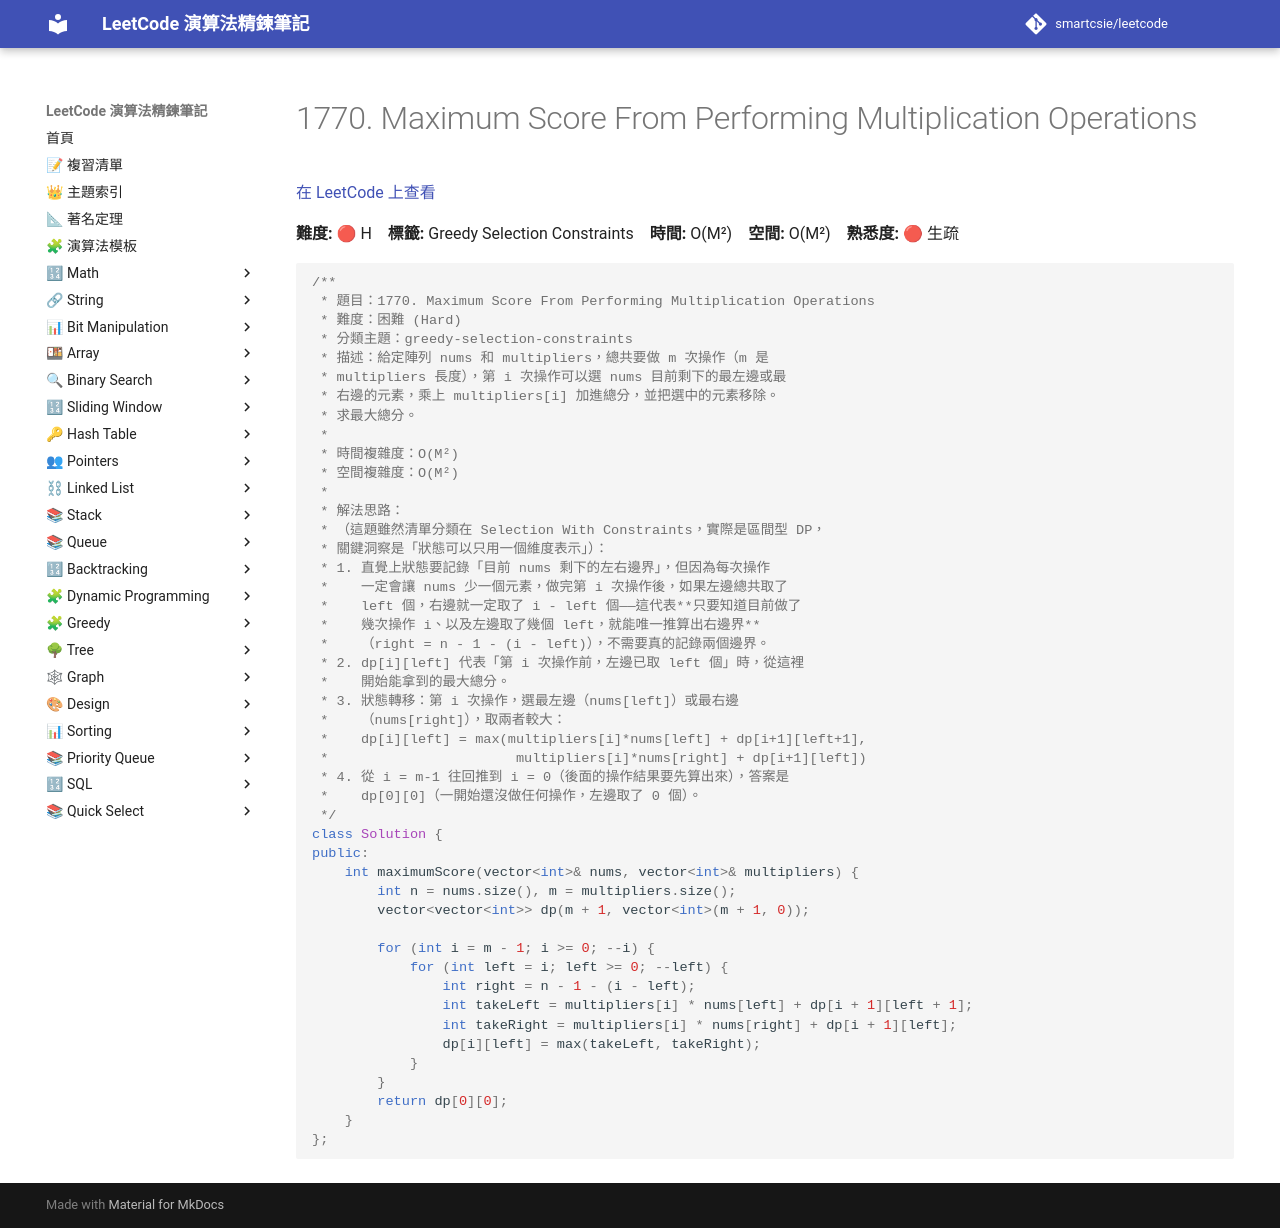

repository: smartcsie/leetcode · page: problems/1770/index.html · generator: mkdocs

# 1770. Maximum Score From Performing Multiplication Operations

[在 LeetCode 上查看](https://leetcode.com/problems/maximum-score-from-performing-multiplication-operations/)

**難度:** 🔴 H　**標籤:** Greedy Selection Constraints　**時間:** O(M²)　**空間:** O(M²)　**熟悉度:** 🔴 生疏

```cpp
/**
 * 題目：1770. Maximum Score From Performing Multiplication Operations
 * 難度：困難 (Hard)
 * 分類主題：greedy-selection-constraints
 * 描述：給定陣列 nums 和 multipliers，總共要做 m 次操作（m 是
 * multipliers 長度），第 i 次操作可以選 nums 目前剩下的最左邊或最
 * 右邊的元素，乘上 multipliers[i] 加進總分，並把選中的元素移除。
 * 求最大總分。
 *
 * 時間複雜度：O(M²)
 * 空間複雜度：O(M²)
 *
 * 解法思路：
 * （這題雖然清單分類在 Selection With Constraints，實際是區間型 DP，
 * 關鍵洞察是「狀態可以只用一個維度表示」）：
 * 1. 直覺上狀態要記錄「目前 nums 剩下的左右邊界」，但因為每次操作
 *    一定會讓 nums 少一個元素，做完第 i 次操作後，如果左邊總共取了
 *    left 個，右邊就一定取了 i - left 個——這代表**只要知道目前做了
 *    幾次操作 i、以及左邊取了幾個 left，就能唯一推算出右邊界**
 *    （right = n - 1 - (i - left)），不需要真的記錄兩個邊界。
 * 2. dp[i][left] 代表「第 i 次操作前，左邊已取 left 個」時，從這裡
 *    開始能拿到的最大總分。
 * 3. 狀態轉移：第 i 次操作，選最左邊（nums[left]）或最右邊
 *    （nums[right]），取兩者較大：
 *    dp[i][left] = max(multipliers[i]*nums[left] + dp[i+1][left+1],
 *                       multipliers[i]*nums[right] + dp[i+1][left])
 * 4. 從 i = m-1 往回推到 i = 0（後面的操作結果要先算出來），答案是
 *    dp[0][0]（一開始還沒做任何操作，左邊取了 0 個）。
 */
class Solution {
public:
    int maximumScore(vector<int>& nums, vector<int>& multipliers) {
        int n = nums.size(), m = multipliers.size();
        vector<vector<int>> dp(m + 1, vector<int>(m + 1, 0));

        for (int i = m - 1; i >= 0; --i) {
            for (int left = i; left >= 0; --left) {
                int right = n - 1 - (i - left);
                int takeLeft = multipliers[i] * nums[left] + dp[i + 1][left + 1];
                int takeRight = multipliers[i] * nums[right] + dp[i + 1][left];
                dp[i][left] = max(takeLeft, takeRight);
            }
        }
        return dp[0][0];
    }
};
```
